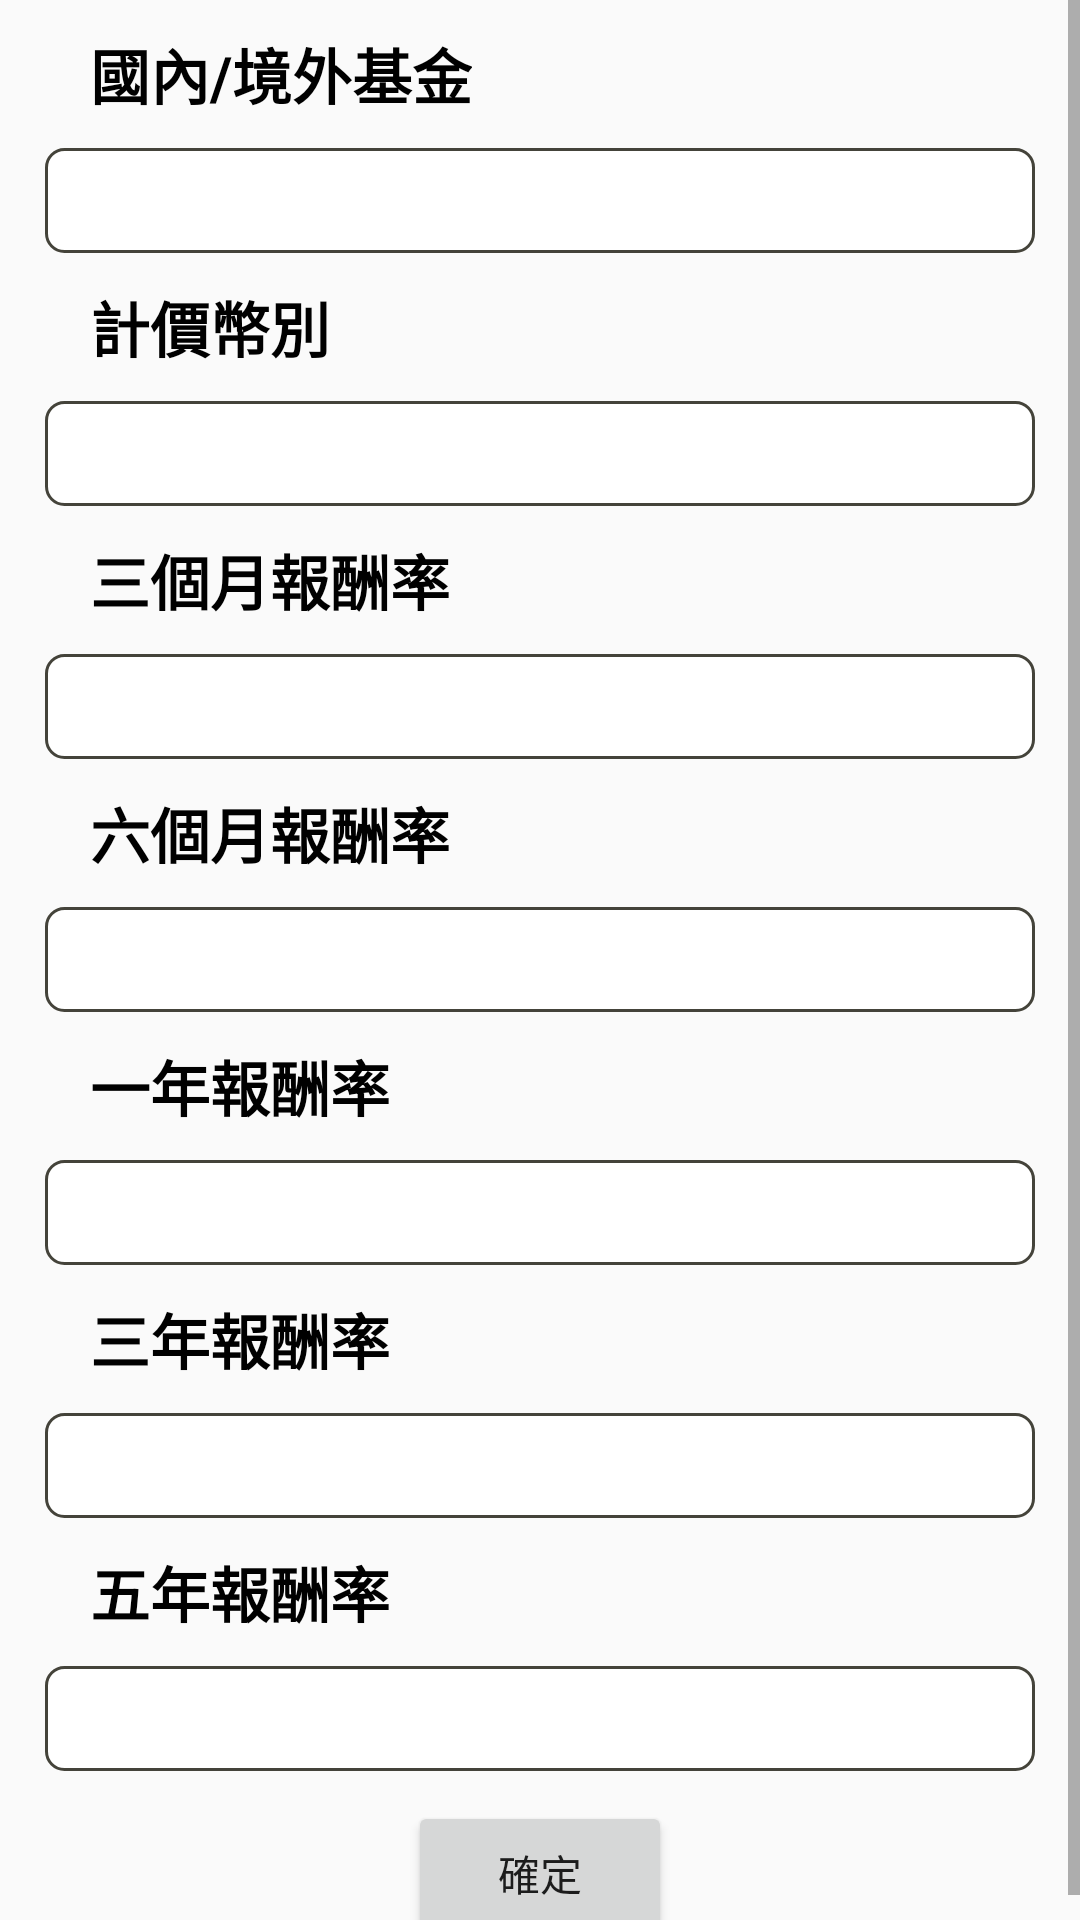

Android layout source for this screen:
<!-- AndroidManifest.xml: application theme AppTheme -->
<!-- res/layout/fg_page_performance.xml -->
<?xml version="1.0" encoding="utf-8"?>
<LinearLayout xmlns:android="http://schemas.android.com/apk/res/android"
    android:layout_width="match_parent" android:layout_height="match_parent"
    android:orientation="vertical">

    <ScrollView
        android:layout_width="match_parent"
        android:layout_height="match_parent"
        android:fillViewport="true">

        <LinearLayout android:layout_width="match_parent"
            android:layout_height="wrap_content" android:orientation="vertical">

            <TextView
                android:layout_width="wrap_content"
                android:layout_height="wrap_content"
                android:text="國內/境外基金"
                style="@style/spinnerTxt" />

            <Spinner
                android:id="@+id/per_sp1"
                android:layout_marginLeft="15dp"
                android:layout_marginRight="15dp"
                style="@style/spinner_style">
            </Spinner>

            <TextView
                android:layout_width="wrap_content"
                android:layout_height="wrap_content"
                android:text="計價幣別"
                style="@style/spinnerTxt" />

            <Spinner
                android:id="@+id/per_sp2"
                android:layout_marginLeft="15dp"
                android:layout_marginRight="15dp"
                style="@style/spinner_style">
            </Spinner>

            <TextView
                android:layout_width="wrap_content"
                android:layout_height="wrap_content"
                android:text="三個月報酬率"
                style="@style/spinnerTxt" />

            <Spinner
                android:id="@+id/per_sp3"
                android:layout_marginLeft="15dp"
                android:layout_marginRight="15dp"
                style="@style/spinner_style">
            </Spinner>

            <TextView
                android:layout_width="wrap_content"
                android:layout_height="wrap_content"
                android:text="六個月報酬率"
                style="@style/spinnerTxt" />

            <Spinner
                android:id="@+id/per_sp4"
                android:layout_marginLeft="15dp"
                android:layout_marginRight="15dp"
                style="@style/spinner_style">
            </Spinner>

            <TextView
                android:layout_width="wrap_content"
                android:layout_height="wrap_content"
                android:text="一年報酬率"
                style="@style/spinnerTxt" />

            <Spinner
                android:id="@+id/per_sp5"
                android:layout_marginLeft="15dp"
                android:layout_marginRight="15dp"
                style="@style/spinner_style">
            </Spinner>

            <TextView
                android:layout_width="wrap_content"
                android:layout_height="wrap_content"
                android:text="三年報酬率"
                style="@style/spinnerTxt" />

            <Spinner
                android:id="@+id/per_sp6"
                android:layout_marginLeft="15dp"
                android:layout_marginRight="15dp"
                style="@style/spinner_style">
            </Spinner>

            <TextView
                android:layout_width="wrap_content"
                android:layout_height="wrap_content"
                android:text="五年報酬率"
                style="@style/spinnerTxt" />

            <Spinner
                android:id="@+id/per_sp7"
                android:layout_marginLeft="15dp"
                android:layout_marginRight="15dp"
                style="@style/spinner_style">
            </Spinner>

            <Button
                android:id="@+id/per_btn"
                android:layout_width="wrap_content"
                android:layout_height="wrap_content"
                android:layout_gravity="center_horizontal"
                android:layout_marginTop="10dp"
                android:text="確定"
                />
        </LinearLayout>
    </ScrollView>

</LinearLayout>
<!-- resources referenced by this layout -->
<resources>
  <style name="spinnerTxt">
          <item name="android:layout_width">wrap_content</item>
          <item name="android:layout_height">wrap_content</item>
          <item name="android:gravity">center_horizontal</item>
          <item name="android:paddingBottom">10dp</item>
          <item name="android:paddingTop">10dp</item>
          <item name="android:paddingLeft">30dp</item>
          <item name="android:textColor">@android:color/black</item>
          <item name="android:textSize">20sp</item>
          <item name="android:textStyle">bold</item>
      </style>
  <style name="spinner_style">
          <item name="android:layout_width">match_parent</item>
          <item name="android:layout_height">35dp</item>
          <item name="android:background">@drawable/spn_style</item>
      </style>
  <style name="AppTheme" parent="@style/Theme.AppCompat.Light.NoActionBar">
          <item name="colorPrimary">#2E6E65</item>
          <item name="colorPrimaryDark">#2B3752</item>
          <item name="colorAccent">#4e4d4d</item>
          <item name="android:windowNoTitle">true</item>
          <item name="windowActionBar">false</item>
          <item name="drawerArrowStyle">@style/DrawerArrowStyle</item>
          <item name="android:typeface">sans</item>
      </style>
  <!-- drawable spn_style (drawable) -->
  <shape xmlns:android="http://schemas.android.com/apk/res/android">
      <corners android:radius="6dp" />
  
      <stroke
          android:width="1dp"
          android:color="#44433A" />
  
      <solid android:color="#FFF" />
  
  </shape>
  <style name="DrawerArrowStyle" parent="Widget.AppCompat.DrawerArrowToggle">
          <item name="spinBars">true</item>
          <item name="color">@android:color/white</item>
      </style>
</resources>
